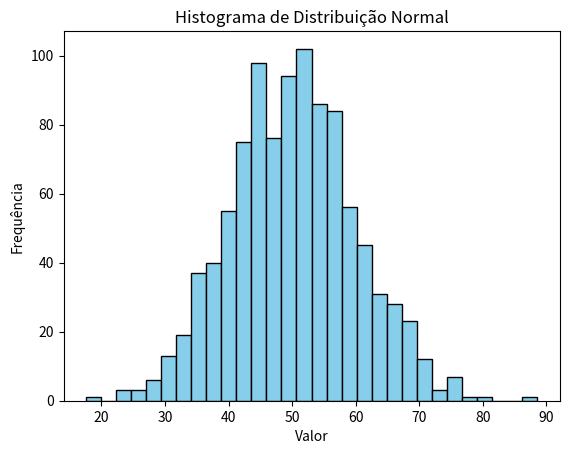
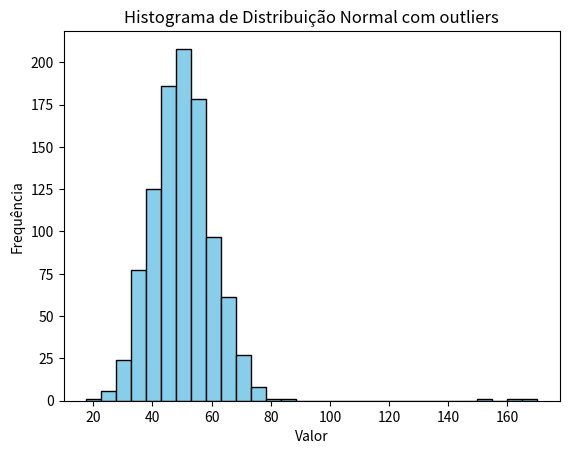
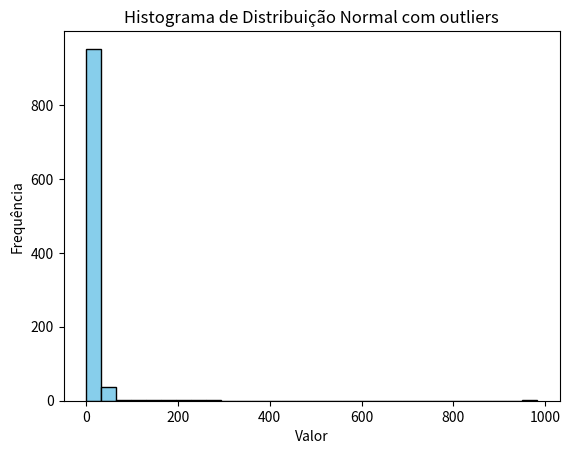
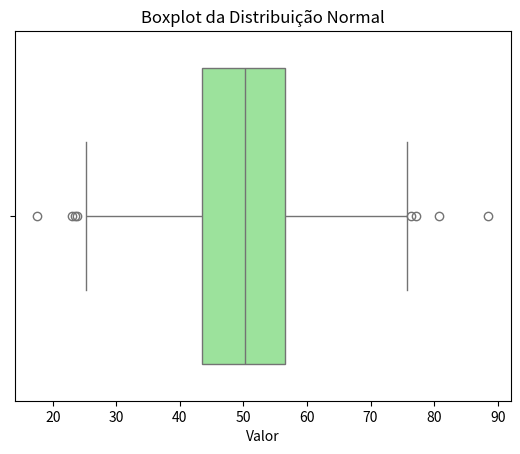
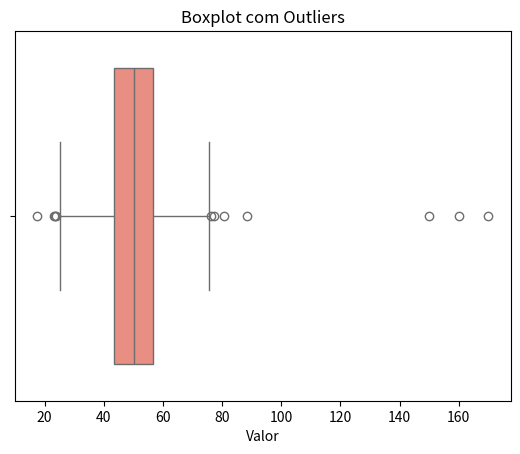
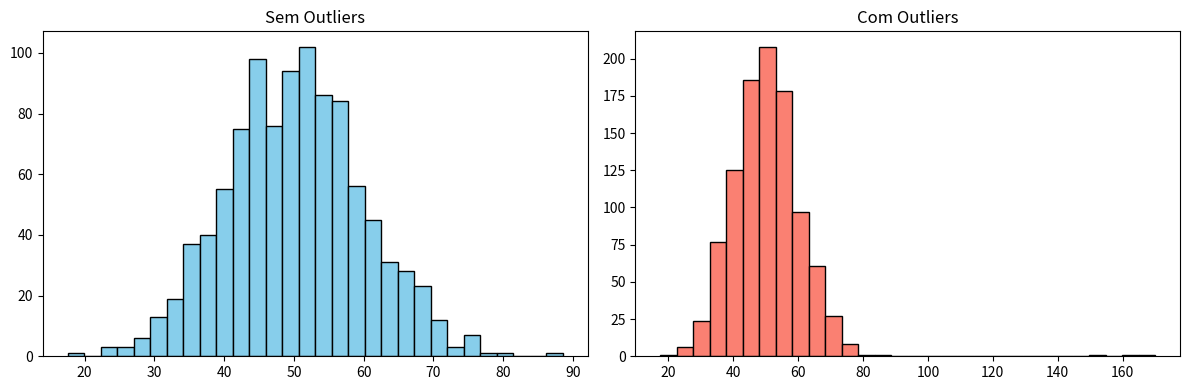

Write Python code to recreate these figures, in order.
import numpy as np
import pandas as pd
import matplotlib.pyplot as plt

np.random.seed(42)

# Dados normais
dados_normais = np.random.normal(loc=50, scale=10, size=1000)

# Dados com outliers
dados_com_outliers = np.append(dados_normais, [150, 160, 170])

# Define o número de amostras
n = 1000

# Distribuição normal padrão (média = 0, desvio padrão = 1)
normal_data = np.random.normal(loc=1, scale=1, size=n)

# Distribuição com cauda longa (log-normal)
long_tail_data = np.random.lognormal(mean=1, sigma=1.5, size=n)

# Criação do DataFrame
df = pd.DataFrame({
    'normal': normal_data,
    'long_tail': long_tail_data
})

df.head()

plt.hist(dados_normais, bins=30, color='skyblue', edgecolor='black')
plt.title('Histograma de Distribuição Normal')
plt.xlabel('Valor')
plt.ylabel('Frequência')
plt.show()

plt.hist(dados_com_outliers, bins=30, color='skyblue', edgecolor='black')
plt.title('Histograma de Distribuição Normal com outliers')
plt.xlabel('Valor')
plt.ylabel('Frequência')
plt.show()

plt.hist(long_tail_data, bins=30, color='skyblue', edgecolor='black')
plt.title('Histograma de Distribuição Normal com outliers')
plt.xlabel('Valor')
plt.ylabel('Frequência')
plt.show()


pd.DataFrame(long_tail_data).median()

pd.DataFrame(long_tail_data).mean()

import seaborn as sns

sns.boxplot(x=dados_normais, color='lightgreen')
plt.title('Boxplot da Distribuição Normal')
plt.xlabel('Valor')
plt.show()

sns.boxplot(x=dados_com_outliers, color='salmon')
plt.title('Boxplot com Outliers')
plt.xlabel('Valor')
plt.show()


plt.figure(figsize=(12, 4))

plt.subplot(1, 2, 1)
plt.hist(dados_normais, bins=30, color='skyblue', edgecolor='black')
plt.title('Sem Outliers')

plt.subplot(1, 2, 2)
plt.hist(dados_com_outliers, bins=30, color='salmon', edgecolor='black')
plt.title('Com Outliers')

plt.tight_layout()
plt.show()
